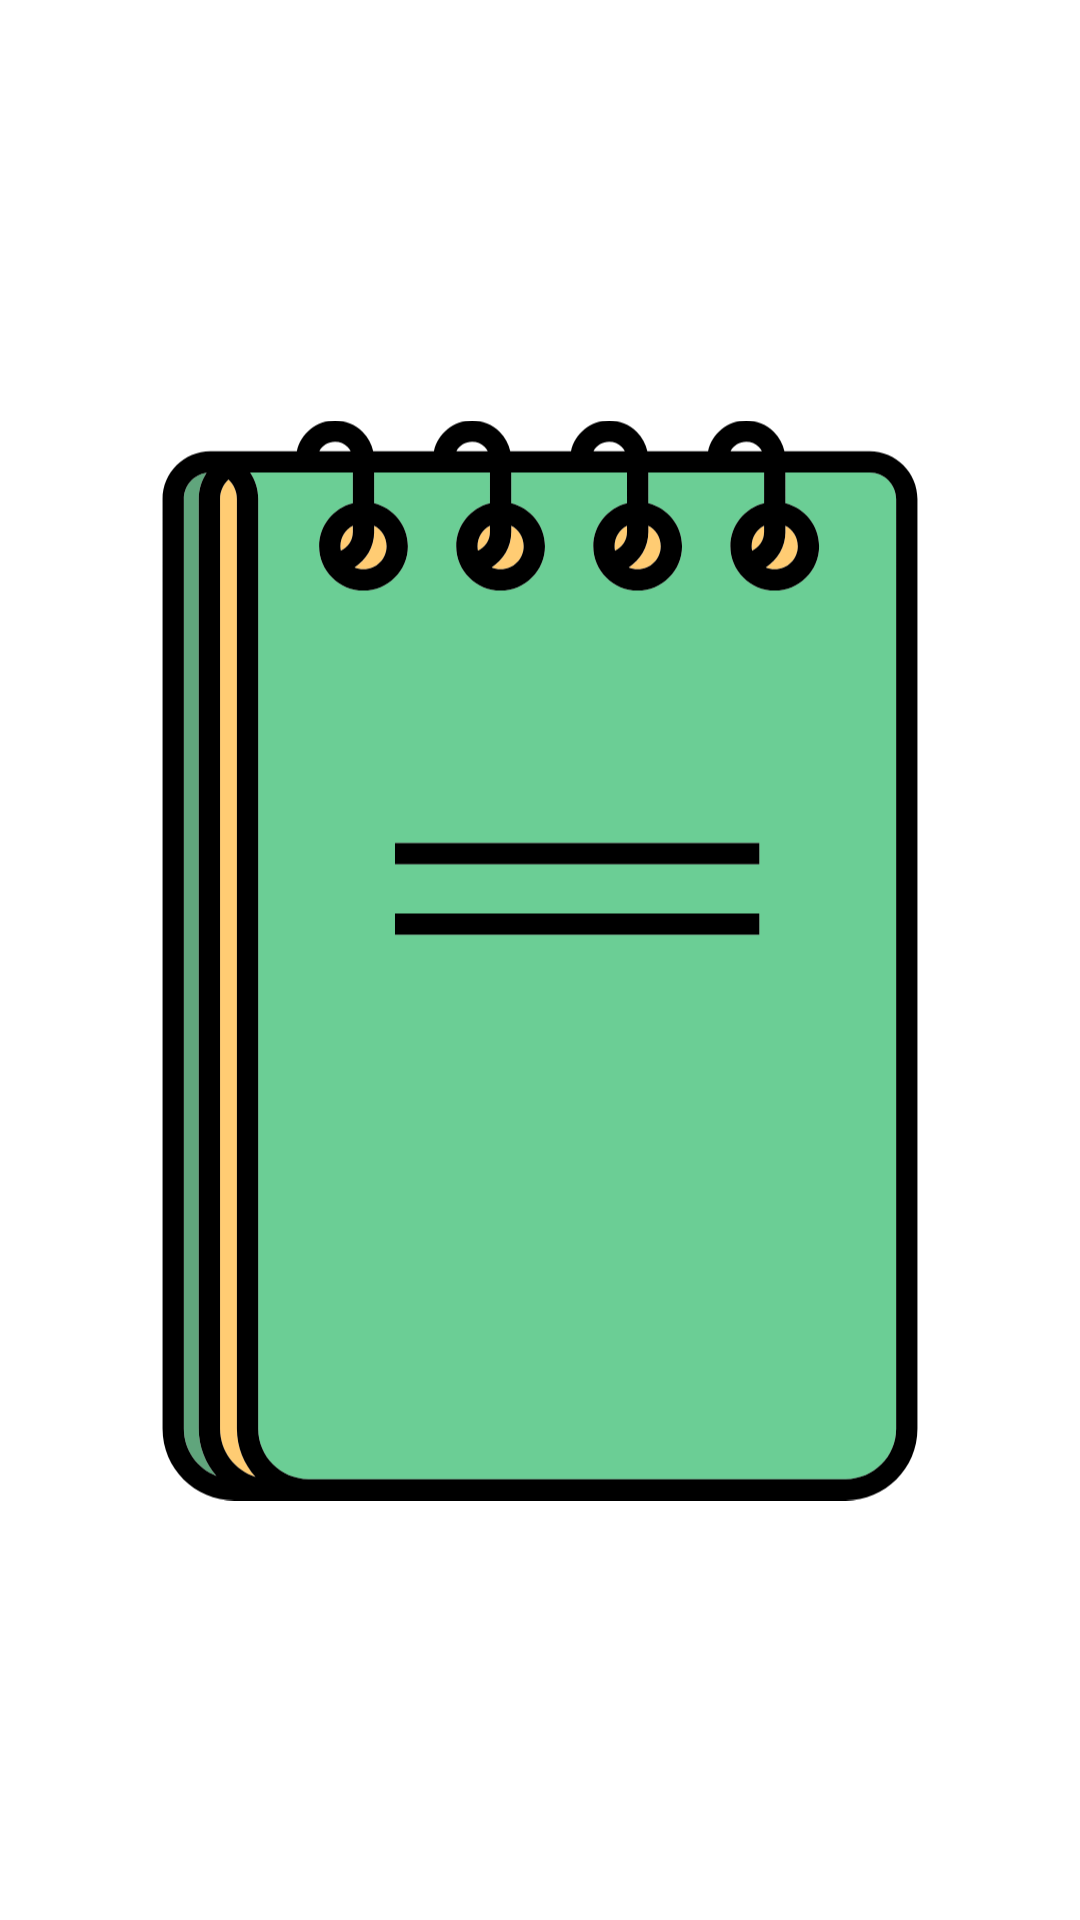

Write the Android layout XML for this screen, with the resource values it uses.
<!-- AndroidManifest.xml: application theme Theme.NoteApp -->
<!-- res/layout/screen_splash.xml -->
<?xml version="1.0" encoding="utf-8"?>
<androidx.constraintlayout.widget.ConstraintLayout xmlns:android="http://schemas.android.com/apk/res/android"
    android:layout_width="match_parent"
    android:layout_height="match_parent"
    xmlns:app="http://schemas.android.com/apk/res-auto">

    <ImageView

        app:layout_constraintTop_toTopOf="parent"
        app:layout_constraintBottom_toBottomOf="parent"
        app:layout_constraintLeft_toLeftOf="parent"
        app:layout_constraintRight_toRightOf="parent"
        android:src="@drawable/ic_note_svgrepo_com"
        android:layout_width="wrap_content"
        android:layout_height="wrap_content"/>

</androidx.constraintlayout.widget.ConstraintLayout>
<!-- resources referenced by this layout -->
<resources>
  <!-- drawable ic_note_svgrepo_com: vector/xml drawable (drawable, 6651 chars, omitted) -->
  <style name="Theme.NoteApp" parent="Theme.MaterialComponents.DayNight.NoActionBar">
          
          <item name="colorPrimary">@color/status</item>
          <item name="colorPrimaryVariant">@color/status</item>
          <item name="colorOnPrimary">@color/white</item>
          
          <item name="colorSecondary">@color/teal_200</item>
          <item name="colorSecondaryVariant">@color/teal_700</item>
          <item name="colorOnSecondary">@color/black</item>
          
          <item name="android:statusBarColor" tools:targetApi="l">?attr/colorPrimaryVariant</item>
          
      </style>
  <color name="status">#6BCE95</color>
  <color name="white">#FFFFFFFF</color>
  <color name="teal_200">#FF03DAC5</color>
  <color name="teal_700">#FF018786</color>
  <color name="black">#FF000000</color>
</resources>
